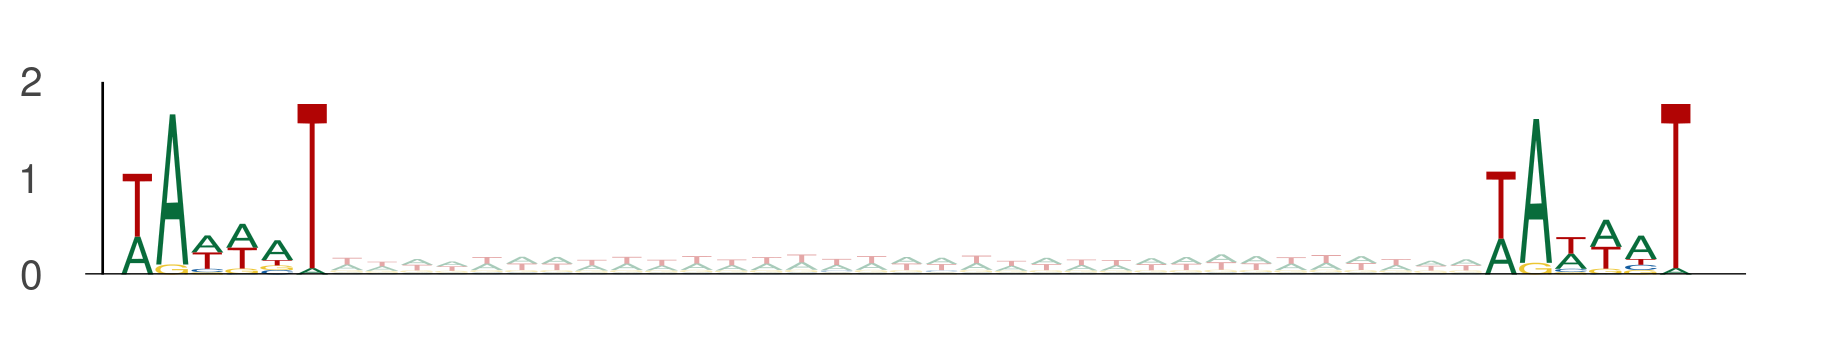

Source data for this figure (header and first rows):
seq_index, start_position, end_position, is_reversed_complement
1955, 67, 73, 0
1955, 106, 112, 0
2875, 44, 50, 0
2875, 83, 89, 0
184, 82, 88, 0
184, 121, 127, 0
3292, 11, 17, 0
3292, 50, 56, 0
3292, 48, 54, 0
3292, 87, 93, 0
2118, 19, 25, 0
2118, 58, 64, 0
2118, 42, 48, 0
2118, 81, 87, 0
2118, 58, 64, 0
2118, 97, 103, 0
4583, 54, 60, 0
4583, 93, 99, 0
4583, 76, 82, 0
4583, 115, 121, 0
4583, 87, 93, 0
4583, 126, 132, 0
729, 90, 96, 0
729, 129, 135, 0
3162, 75, 81, 0
3162, 114, 120, 0
801, 80, 86, 0
801, 119, 125, 0
4737, 72, 78, 0
4737, 111, 117, 0
4737, 35, 41, 0
4737, 74, 80, 0
4737, 33, 39, 0
4737, 72, 78, 0
4737, 43, 49, 0
4737, 82, 88, 0
4737, 77, 83, 0
4737, 116, 122, 0
58, 6, 12, 0
58, 45, 51, 0
3650, 29, 35, 0
3650, 68, 74, 0
3650, 27, 33, 0
3650, 66, 72, 0
5377, 26, 32, 0
5377, 65, 71, 0
5034, 66, 72, 0
5034, 105, 111, 0
5822, 104, 110, 0
5822, 143, 149, 0
1872, 8, 14, 0
1872, 47, 53, 0
437, 60, 66, 0
437, 99, 105, 0
453, 88, 94, 0
453, 127, 133, 0
4782, 96, 102, 0
4782, 135, 141, 0
4271, 10, 16, 0
4271, 49, 55, 0
... 3,254 more rows
